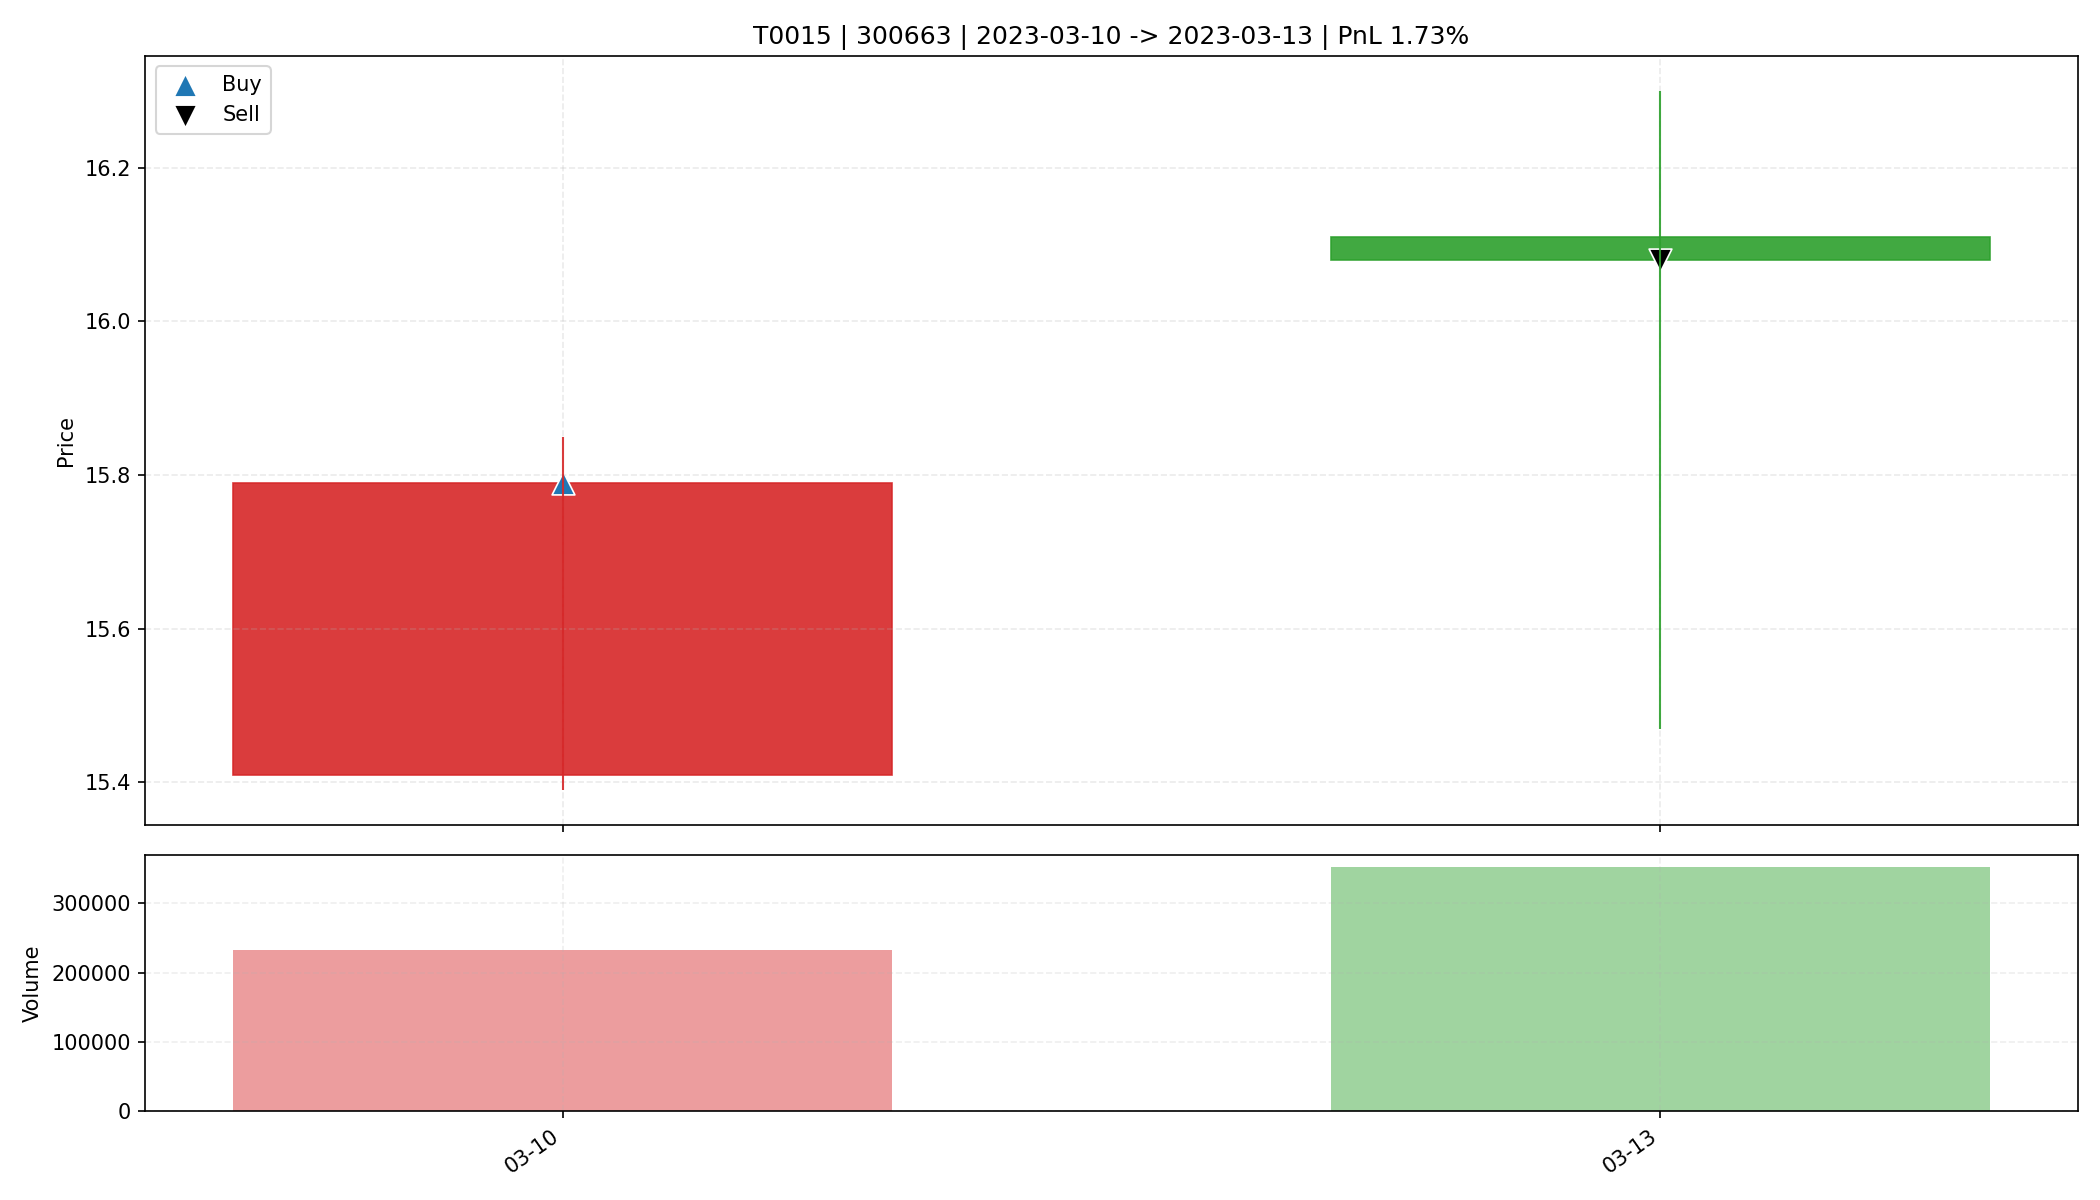

Values plotted in this chart, from the file beside it:
date, open, high, low, close, amount, volume, trade_id, code, buy_date, sell_date, buy_price, sell_price, matched_shares, buy_reason, sell_reason, sell_profit_pct, sell_hold_days, is_buy_day, is_sell_day, holding_day_index
2023-03-10, 15.41, 15.85, 15.39, 15.79, 364836864, 232438, T0015, 300663, 2023-03-10, 2023-03-13, 15.79, 16.08, 950.0, 前10日振幅8.5%, 阳线涨幅2.5%, 突破均线, 温和放量1.5倍, MA…, 主动止盈半仓-放量滞涨(涨幅-0.19%<1.00%, 量比前5日均量2.31>…, 1.735, 1.0, True, False, 0
2023-03-13, 16.11, 16.3, 15.47, 16.08, 558896896, 352325, T0015, 300663, 2023-03-10, 2023-03-13, 15.79, 16.08, 950.0, 前10日振幅8.5%, 阳线涨幅2.5%, 突破均线, 温和放量1.5倍, MA…, 主动止盈半仓-放量滞涨(涨幅-0.19%<1.00%, 量比前5日均量2.31>…, 1.735, 1.0, False, True, 1
